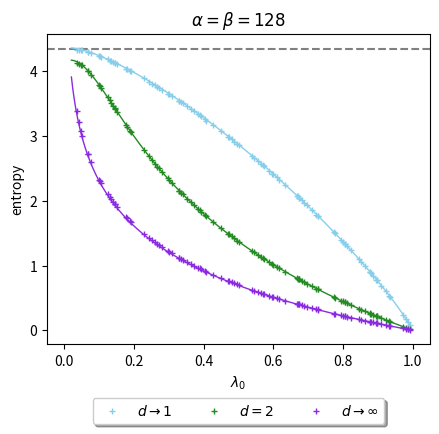

Source code (Python):
import numpy as np
import random
import time
import matplotlib.pyplot as plt

start_time = time.time()

normal='real'

def RM(alpha,normal):
    if normal=='real':
       l0=random.uniform(0,1)
       sigma=np.sqrt((1-l0)/alpha)
       gamma=random.choice([-1,1])*np.sqrt(l0/alpha)
       M=np.random.normal(gamma, sigma, size=(alpha,alpha))
       rho=np.dot(M,M.T)
       rho=rho/np.trace(rho)
       Eig=np.linalg.eigvals(rho)
       Eig=np.real(Eig)
       Eig=np.sort(Eig)
       return Eig,Eig[-1]
    if normal=='complex':
       l0=random.uniform(0,1)
       sigma=np.sqrt((1-l0)/alpha)
       gamma=random.choice([-1,1])*np.sqrt(l0/alpha)
       M1=np.random.normal(gamma, sigma, size=(alpha,alpha))
       M2=1j*np.random.normal(gamma, sigma, size=(alpha,alpha))
       M=(M1+M2)/2
       rho=np.dot(M,M.conj().T)
       rho=rho/np.trace(rho)
       Eig=np.linalg.eigvals(rho)
       Eig=np.real(Eig)
       Eig=np.sort(Eig)
       return Eig,Eig[-1]

def Renyi(Eig,d):
    SUM=0
    for p in Eig:
        SUM=SUM+p**d
    SUM=np.log(SUM)
    SUM=SUM/(1-d)
    return SUM

def f(a,l):
    return -1/2*l*(4*np.log(2)-1)-l*np.log(l)+(l-1)*np.log(-4*(l-1)/a)+2*np.log(2)-1/2

def f2(a,l):
    return -np.log(((a + 2)*l**2-4*l+2)/a)

def f_gap(a,l):
    return np.log(l)-np.log(4*(1-l)/a)

start_time = time.time()

alpha=128
samples=100
EIG=[]
MAX=[]

for i in range(samples):
    Eig,Max=RM(alpha,normal)
    EIG.append(Eig)
    MAX.append(Max)

MAX_1=[]
ENT_1=[]
for i in range(samples):
    Ent=Renyi(EIG[i],1.0001)
    ENT_1.append(Ent)
    MAX_1.append(MAX[i])

MAX_2=[]
ENT_2=[]
for i in range(samples):
    Ent=Renyi(EIG[i],2)
    ENT_2.append(Ent)
    MAX_2.append(MAX[i])

MAX_inf=[]
ENT_inf=[]
for i in range(samples):
    Ent=Renyi(EIG[i],100)
    ENT_inf.append(Ent)
    MAX_inf.append(MAX[i])

l=np.linspace(0.02,0.999,1000)

plt.figure(1,figsize=(4.5,4.5))
plt.axhline(y=np.log(alpha)-0.5,color='gray',linestyle='dashed') 
plt.plot(l,f(alpha,l),'-',color='skyblue',linewidth=1)
plt.plot(l,f2(alpha,l),'-',color='forestgreen',linewidth=1)
plt.plot(l,-np.log(l),'-',color='blueviolet',linewidth=1)  
plt.plot(MAX_1,ENT_1,'+',color='skyblue',markersize=5,label=''r'$d\rightarrow 1$')
plt.plot(MAX_2,ENT_2,'+',color='forestgreen',markersize=5,label=''r'$d=2$')
plt.plot(MAX_inf,ENT_inf,'+',color='blueviolet',markersize=5,label=''r'$d\rightarrow\infty$')
plt.xlim(-0.05,1.05)
plt.xlabel(''r'$\lambda_0$')
plt.ylabel('entropy')
plt.title(''r'$\alpha=\beta=128$')
plt.legend(loc='upper center', bbox_to_anchor=(0.5, -0.15), fancybox=True, shadow=True, ncol=5)
plt.tight_layout() 
plt.savefig('FIG_5.pdf')

print("--- %s seconds ---" % (time.time() - start_time))
